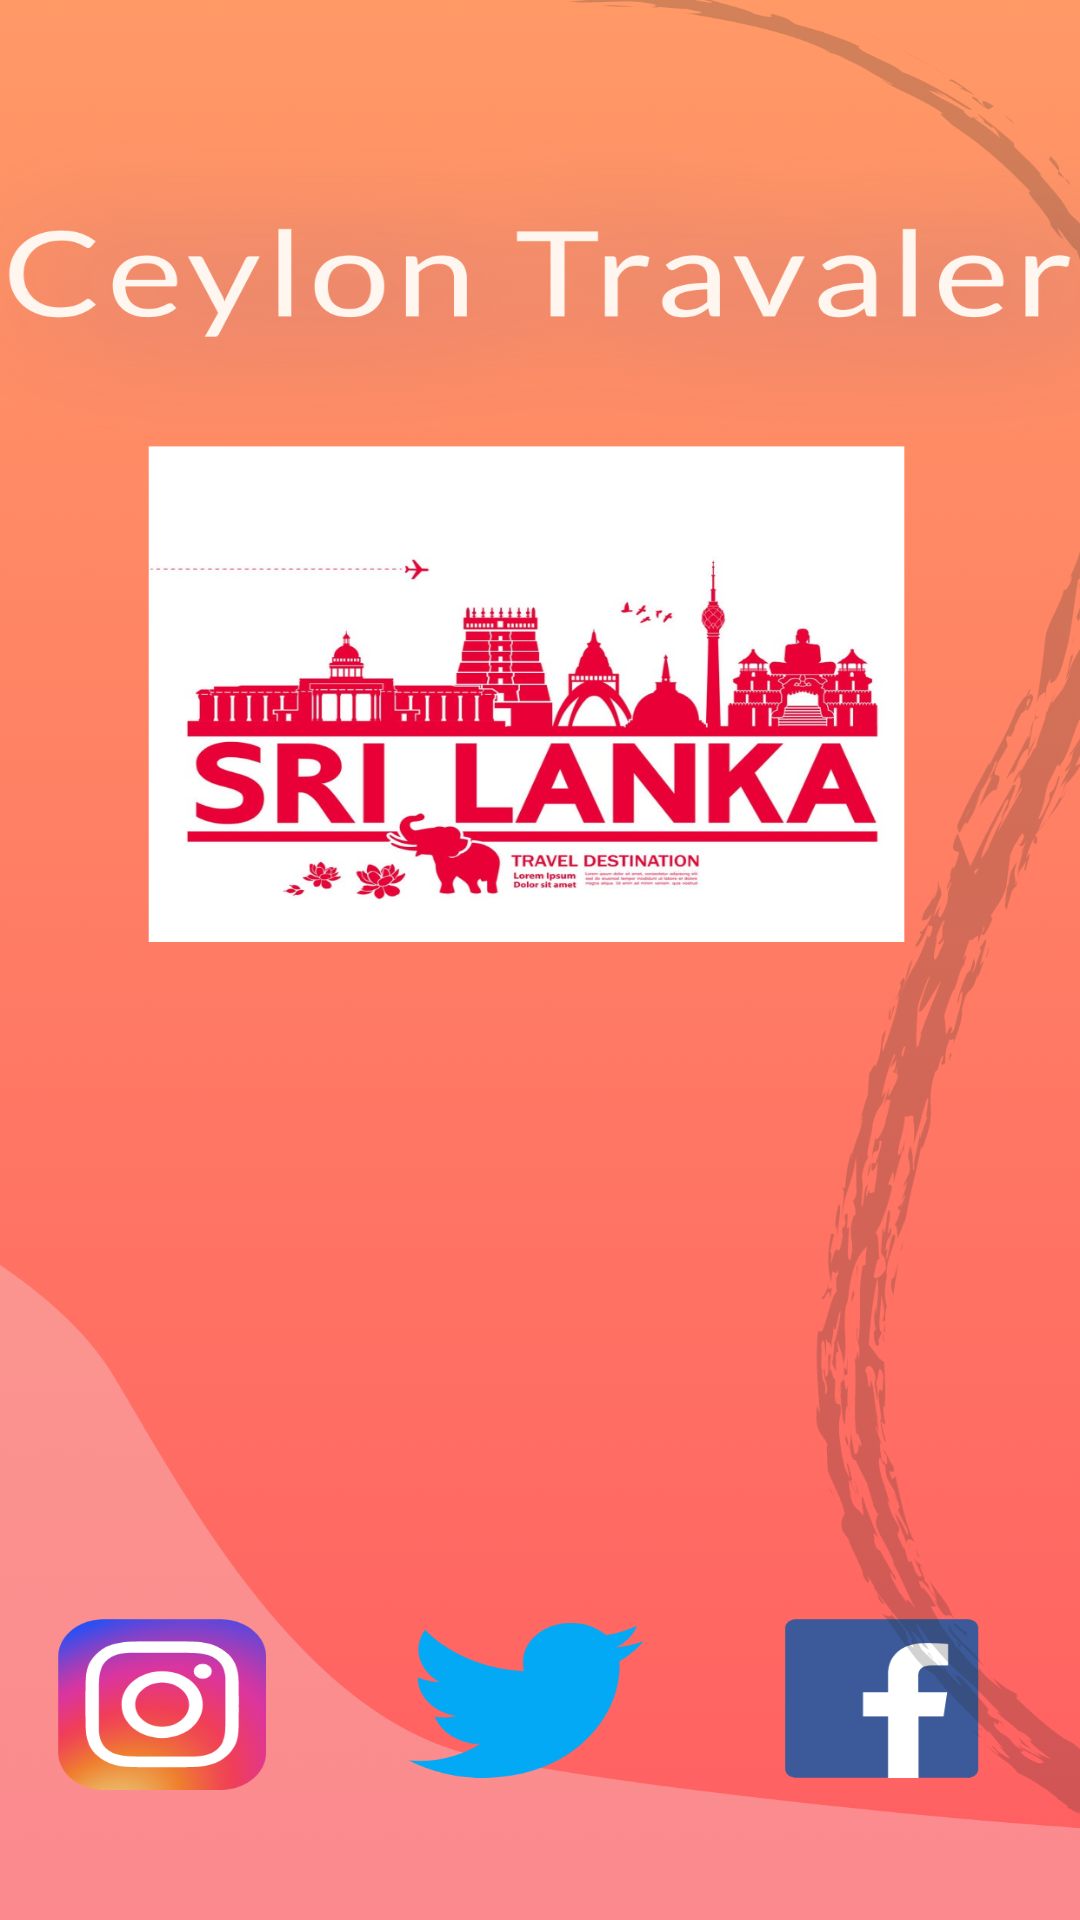

Android layout source for this screen:
<!-- AndroidManifest.xml: application theme Theme.CeylonTraveler -->
<!-- res/layout/activity_splash_screen.xml -->
<?xml version="1.0" encoding="utf-8"?>
<androidx.constraintlayout.widget.ConstraintLayout xmlns:android="http://schemas.android.com/apk/res/android"
    xmlns:app="http://schemas.android.com/apk/res-auto"
    xmlns:tools="http://schemas.android.com/tools"
    android:layout_width="match_parent"
    android:layout_height="match_parent"
    tools:context=".SplashScreenActivity"
    android:background="@drawable/spash"/>
<!-- resources referenced by this layout -->
<resources>
  <!-- drawable spash: png bitmap (drawable, 631195 bytes) -->
  <style name="Theme.CeylonTraveler" parent="Theme.MaterialComponents.DayNight.DarkActionBar">
          
          <item name="colorPrimary">@color/purple_500</item>
          <item name="colorPrimaryVariant">@color/purple_700</item>
          <item name="colorOnPrimary">@color/white</item>
          
          <item name="colorSecondary">@color/teal_200</item>
          <item name="colorSecondaryVariant">@color/teal_700</item>
          <item name="colorOnSecondary">@color/black</item>
          
          <item name="android:statusBarColor">?attr/colorPrimaryVariant</item>
  
          <item name="android:textColor">#000000</item>
  
  
      </style>
  <color name="purple_500">#FF3700B3</color>
  <color name="purple_700">#FF3700B3</color>
  <color name="white">#ffffff</color>
  <color name="teal_200">#FF03DAC5</color>
  <color name="teal_700">#FF018786</color>
  <color name="black">#FF000000</color>
</resources>
